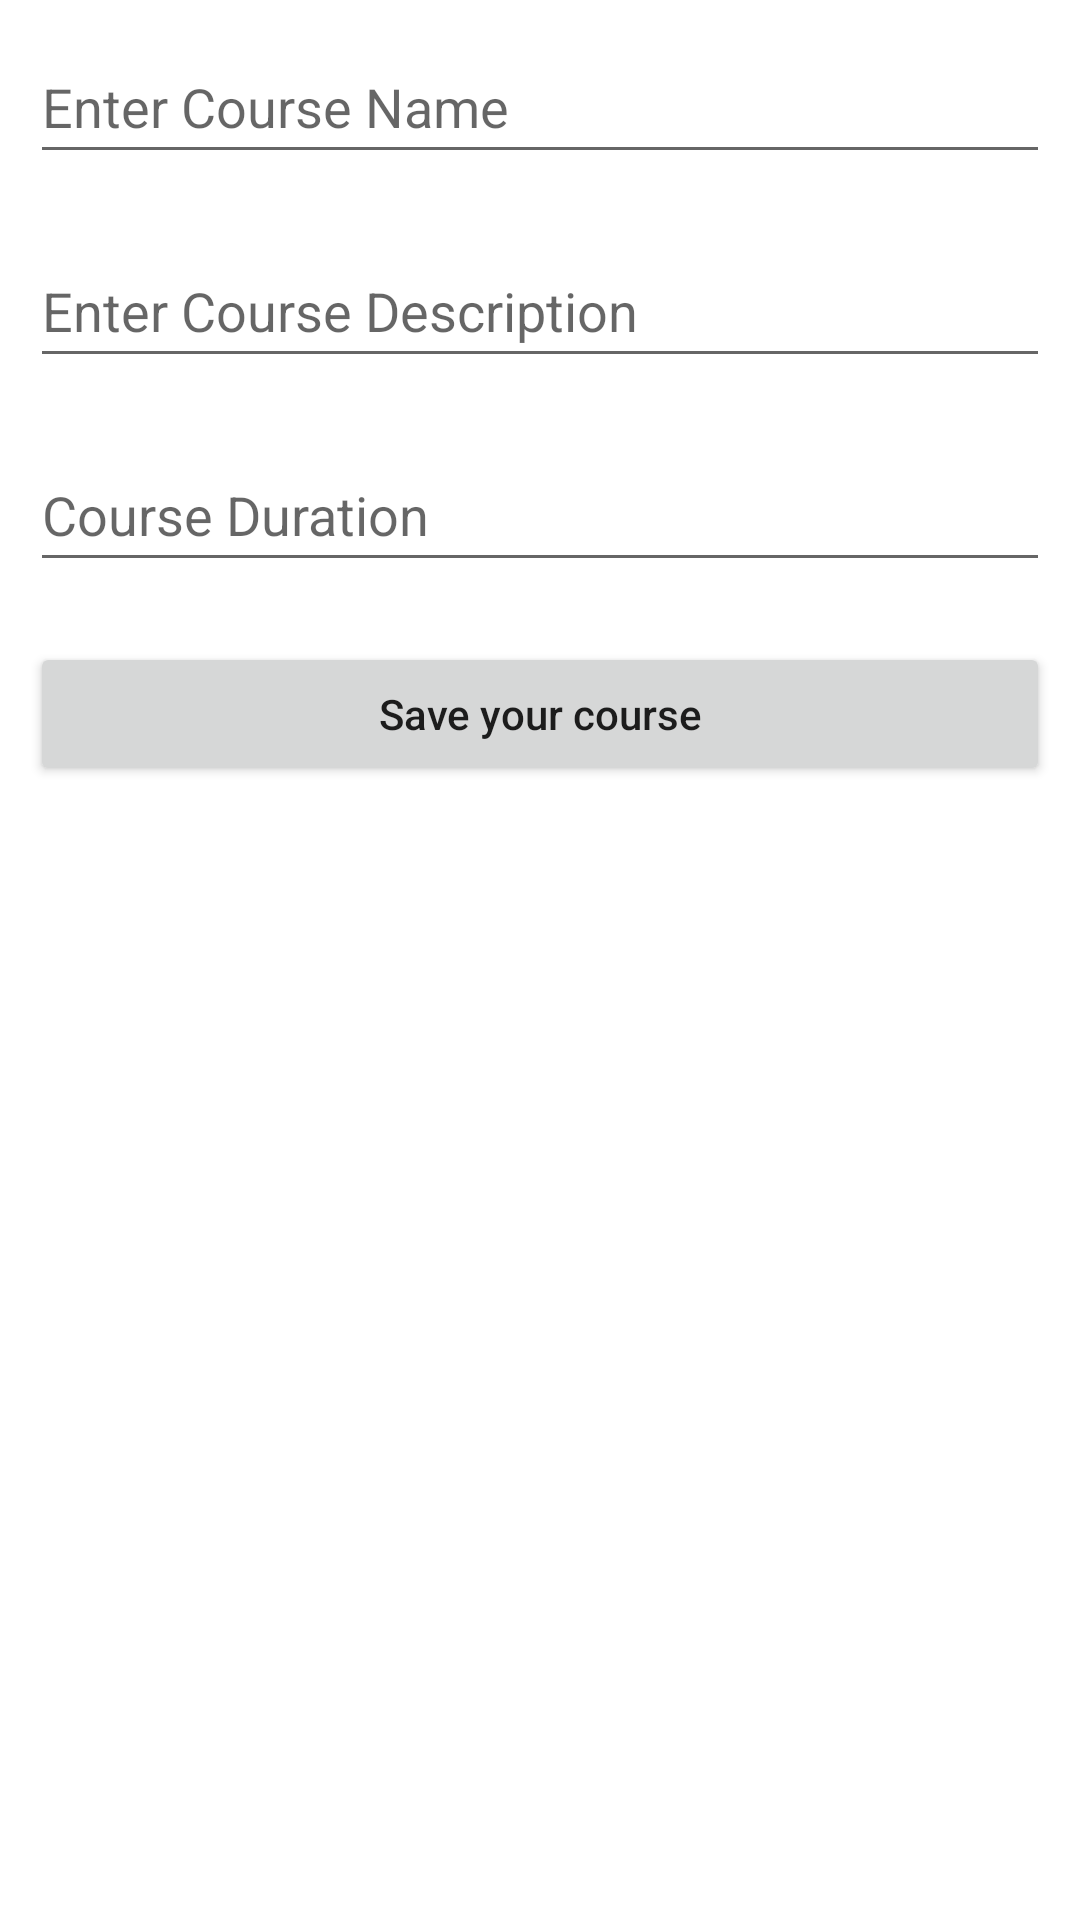

Write the Android layout XML for this screen, with the resource values it uses.
<!-- AndroidManifest.xml: application theme Theme.GFGRoomDatabaseOwn -->
<!-- res/layout/activity_new_course.xml -->
<?xml version="1.0" encoding="utf-8"?>
<LinearLayout xmlns:android="http://schemas.android.com/apk/res/android"
    xmlns:app="http://schemas.android.com/apk/res-auto"
    xmlns:tools="http://schemas.android.com/tools"
    android:layout_width="match_parent"
    android:layout_height="match_parent"
    android:orientation="vertical"
    tools:context=".NewCourseActivity">


    
    <EditText
        android:id="@+id/idEdtCourseName"
        android:layout_width="match_parent"
        android:layout_height="wrap_content"
        android:layout_margin="10dp"
        android:hint="Enter Course Name"
        android:minHeight="48dp" />

    
    <EditText
        android:id="@+id/idEdtCourseDescription"
        android:layout_width="match_parent"
        android:layout_height="wrap_content"
        android:layout_margin="10dp"
        android:hint="Enter Course Description"
        android:minHeight="48dp" />

    
    <EditText
        android:id="@+id/idEdtCourseDuration"
        android:layout_width="match_parent"
        android:layout_height="wrap_content"
        android:layout_margin="10dp"
        android:hint="Course Duration"
        android:minHeight="48dp" />

    
    <Button
        android:id="@+id/idBtnSaveCourse"
        android:layout_width="match_parent"
        android:layout_height="wrap_content"
        android:layout_margin="10dp"
        android:padding="5dp"
        android:text="Save your course"
        android:textAllCaps="false" />


</LinearLayout>
<!-- resources referenced by this layout -->
<resources>
  <style name="Theme.GFGRoomDatabaseOwn" parent="Theme.MaterialComponents.DayNight.DarkActionBar">
          
          <item name="colorPrimary">@color/purple_500</item>
          <item name="colorPrimaryVariant">@color/purple_700</item>
          <item name="colorOnPrimary">@color/white</item>
          
          <item name="colorSecondary">@color/teal_200</item>
          <item name="colorSecondaryVariant">@color/teal_700</item>
          <item name="colorOnSecondary">@color/black</item>
          
          <item name="android:statusBarColor" tools:targetApi="l">?attr/colorPrimaryVariant</item>
          
      </style>
  <!-- not gathered from this repository: default colours our renderer supplied (Android Studio template values) -->
  <color name="purple_500">#FF6200EE</color>
  <color name="purple_700">#FF3700B3</color>
  <color name="teal_200">#FF03DAC5</color>
  <color name="teal_700">#FF018786</color>
  <color name="black">#FF000000</color>
  <color name="white">#FFFFFFFF</color>
</resources>
